Dataset: data (GitHub, htthao12/benhcay). Classes: anthracnose, aphids, healthy, powdery mildew, rust, scorch sunburn, yellowing wilt.

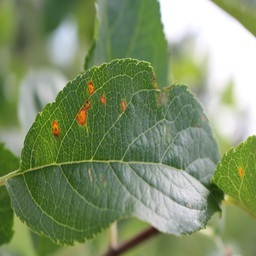
Label: rust

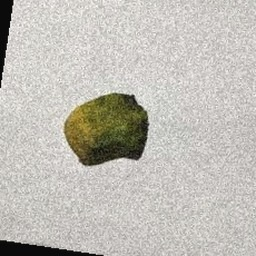
Label: anthracnose

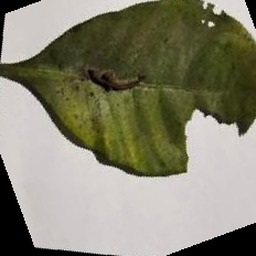
Label: aphids

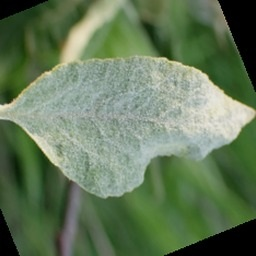
Label: powdery mildew

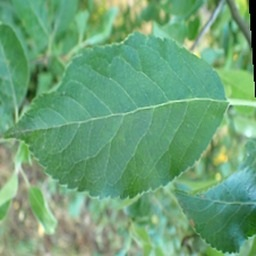
Label: healthy

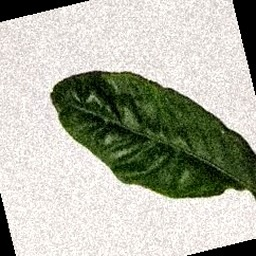
Label: scorch sunburn
